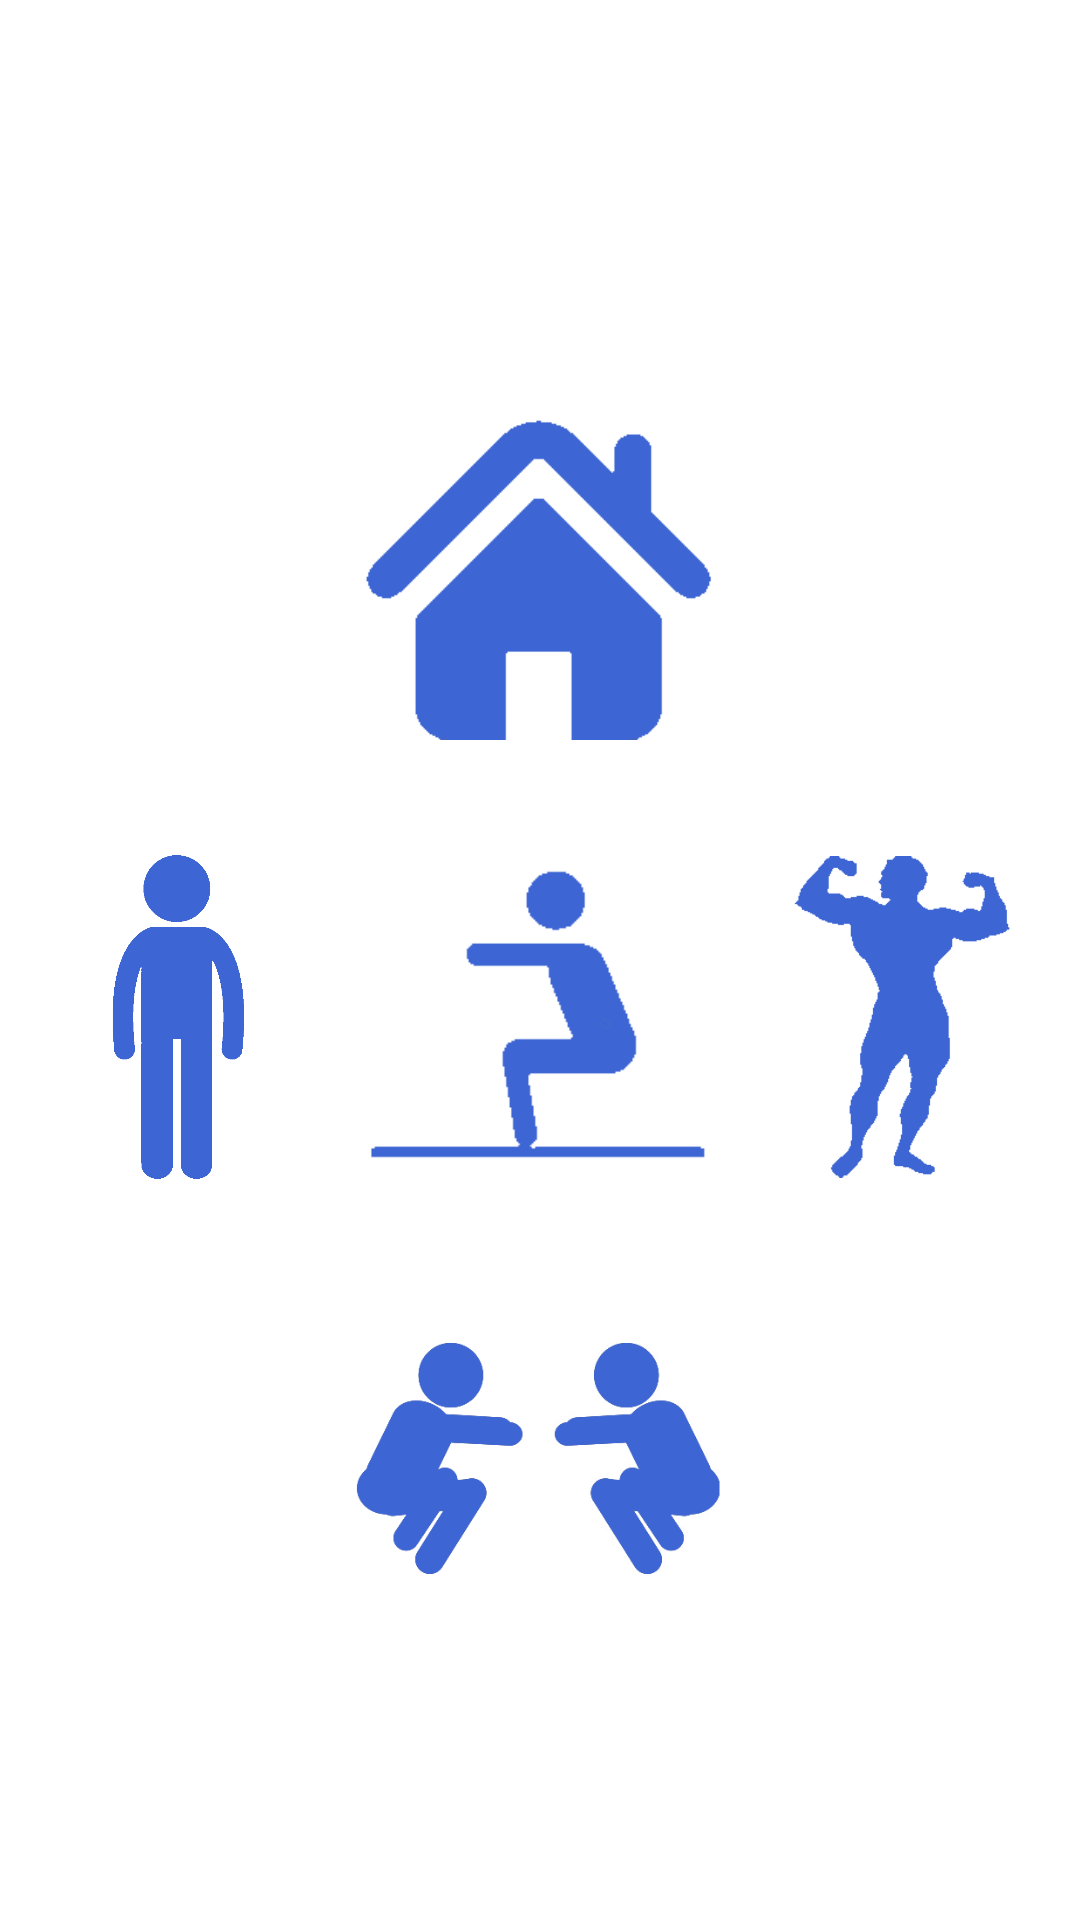

Produce the Android XML layout that renders to this screen, including the resource entries it uses.
<!-- AndroidManifest.xml: application theme AppTheme -->
<!-- res/layout/activity_splash.xml -->
<?xml version="1.0" encoding="utf-8"?>
<androidx.constraintlayout.widget.ConstraintLayout xmlns:android="http://schemas.android.com/apk/res/android"
    xmlns:app="http://schemas.android.com/apk/res-auto"
    xmlns:tools="http://schemas.android.com/tools"
    android:layout_width="match_parent"
    android:layout_height="match_parent"
    android:background="#FFFFFF"
    tools:context=".Splash">

    <LinearLayout
        android:layout_width="match_parent"
        android:layout_height="match_parent"
        android:orientation="vertical"
        android:weightSum="1">
        <ImageView
            android:layout_width="match_parent"
            android:layout_height="0dp"
            android:layout_weight=".2"/>
        <LinearLayout
            android:layout_width="match_parent"
            android:layout_height="0dp"
            android:orientation="horizontal"
            android:layout_weight=".2"
            android:weightSum="1">
            <ImageView
                android:layout_width="0dp"
                android:layout_height="match_parent"
                android:layout_weight=".33"/>
            <ImageView
                android:id="@+id/splash_img1"
                android:transitionName="trans_img2"
                android:layout_width="0dp"
                android:layout_height="match_parent"
                android:src="@drawable/house2"
                android:layout_weight=".34"/>
            <ImageView
                android:layout_width="0dp"
                android:layout_height="match_parent"
                android:layout_weight=".33"/>
        </LinearLayout>
        <ImageView
            android:layout_width="match_parent"
            android:layout_height="0dp"
            android:layout_weight=".03"/>
        <LinearLayout
            android:layout_width="match_parent"
            android:layout_height="0dp"
            android:orientation="horizontal"
            android:layout_weight=".2"
            android:weightSum="1">
            <ImageView
                android:id="@+id/splash_img2"
                android:layout_width="0dp"
                android:layout_height="match_parent"
                android:src="@drawable/splash1"
                android:padding="10dp"
                android:layout_weight=".33"/>
            <ImageView
                android:id="@+id/splash_img3"
                android:layout_width="0dp"
                android:layout_height="match_parent"
                android:src="@drawable/splash2"
                android:layout_weight=".34"/>
            <ImageView
                android:id="@+id/splash_img4"
                android:layout_width="0dp"
                android:layout_height="match_parent"
                android:padding="10dp"
                android:src="@drawable/splash4"
                android:layout_weight=".33"/>
        </LinearLayout>
        <ImageView
            android:layout_width="match_parent"
            android:layout_height="0dp"
            android:layout_weight=".03"/>
        <LinearLayout
            android:layout_width="match_parent"
            android:layout_height="0dp"
            android:orientation="horizontal"
            android:layout_weight=".2"
            android:weightSum="1">
            <ImageView
                android:layout_width="0dp"
                android:layout_height="match_parent"
                android:layout_weight=".33"/>
            <ImageView
                android:id="@+id/splash_img5"
                android:layout_width="0dp"
                android:layout_height="match_parent"
                android:src="@drawable/splash3"
                android:layout_weight=".34"/>
            <ImageView
                android:layout_width="0dp"
                android:layout_height="match_parent"
                android:layout_weight=".33"/>
        </LinearLayout>
        <ImageView
            android:layout_width="match_parent"
            android:layout_height="0dp"
            android:layout_weight=".14"/>
    </LinearLayout>
</androidx.constraintlayout.widget.ConstraintLayout>
<!-- resources referenced by this layout -->
<resources>
  <!-- drawable house2: png bitmap (drawable, 2479 bytes) -->
  <!-- drawable splash1: png bitmap (drawable, 10385 bytes) -->
  <!-- drawable splash2: png bitmap (drawable, 1930 bytes) -->
  <!-- drawable splash3: png bitmap (drawable, 16387 bytes) -->
  <!-- drawable splash4: png bitmap (drawable, 4347 bytes) -->
  <style name="AppTheme" parent="Theme.AppCompat.NoActionBar">
          
          <item name="colorPrimary">@color/colorPrimary</item>
          <item name="colorPrimaryDark">@color/colorPrimaryDark</item>
          <item name="colorAccent">@color/colorAccent</item>
      </style>
  <color name="colorPrimary">#6200EE</color>
  <color name="colorPrimaryDark">#3700B3</color>
  <color name="colorAccent">#03DAC5</color>
</resources>
